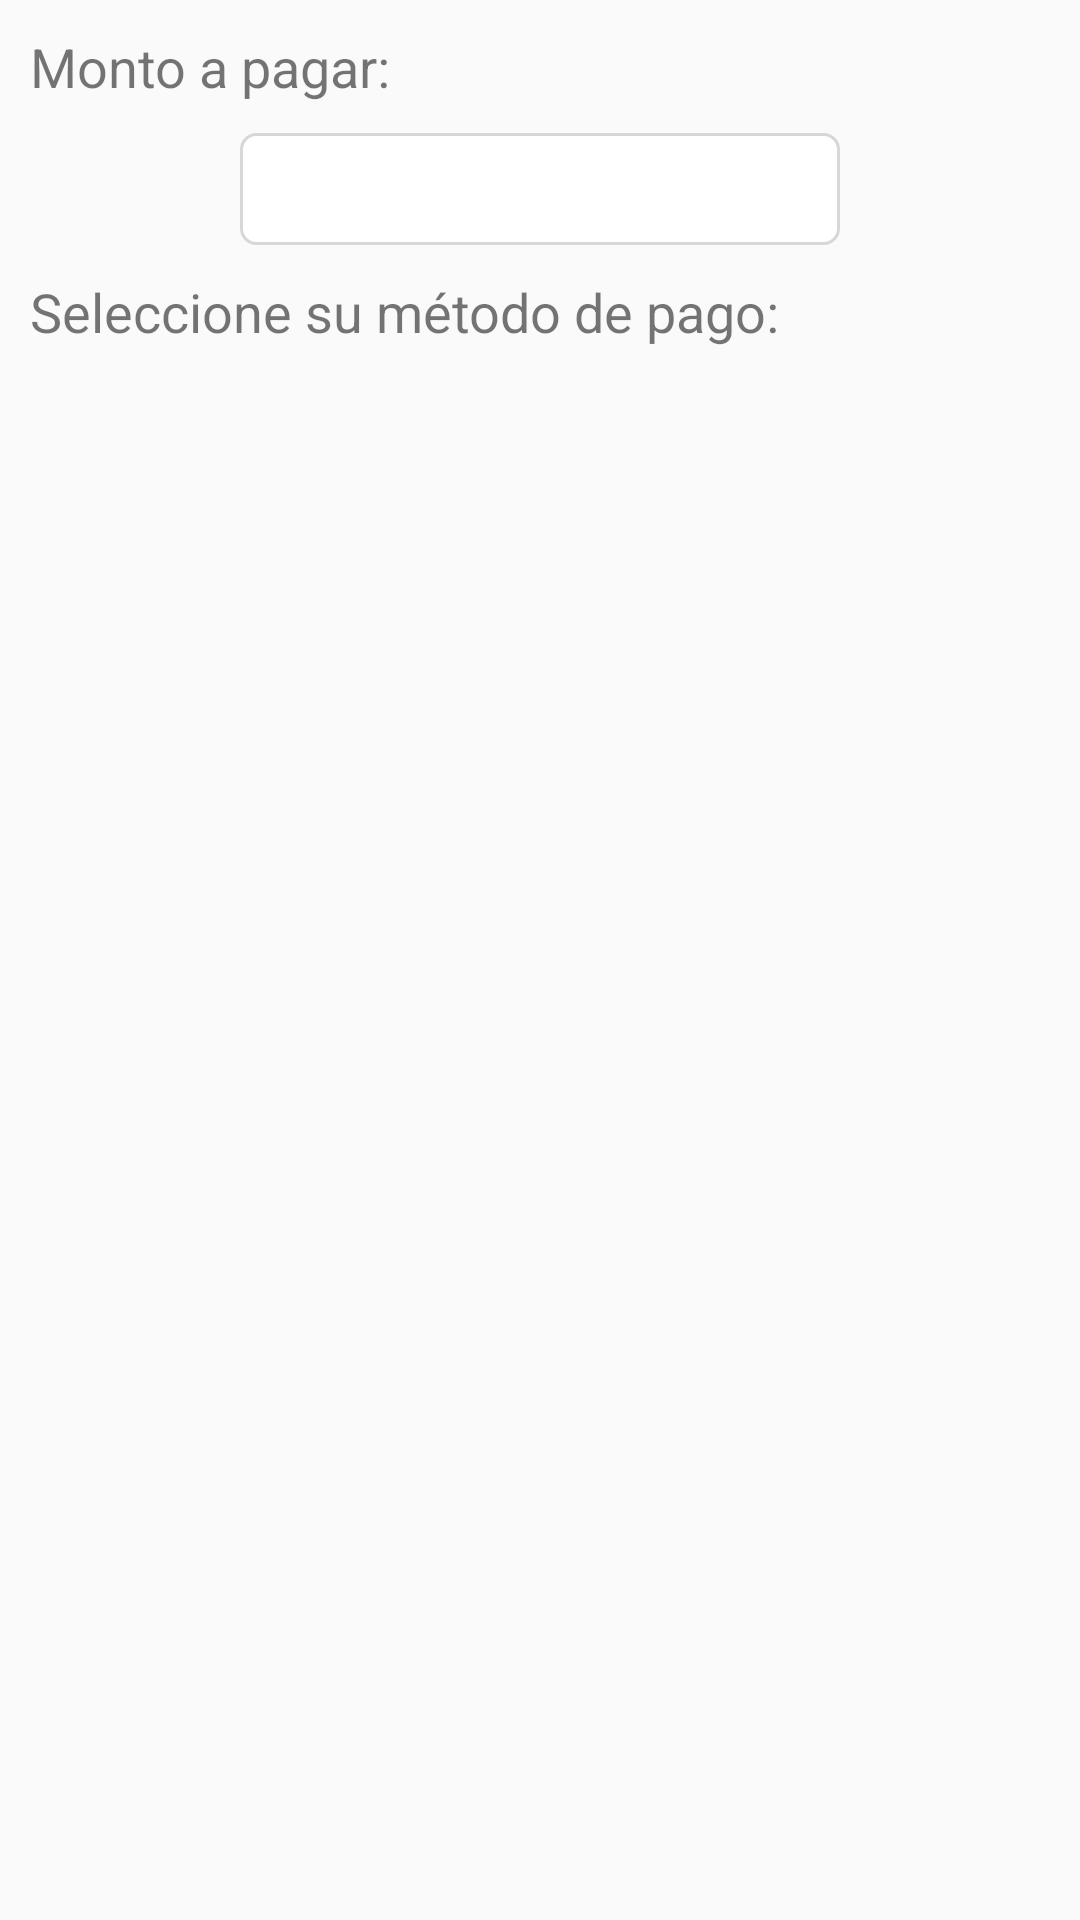

Layout XML and referenced resources for this Android screen:
<!-- AndroidManifest.xml: application theme AppTheme -->
<!-- res/layout/activity_payment_methods.xml -->
<?xml version="1.0" encoding="utf-8"?>
<RelativeLayout
    xmlns:android="http://schemas.android.com/apk/res/android" android:layout_width="match_parent"
    android:layout_height="match_parent">

    <TextView
        android:id="@+id/tv_amount_payment"
        android:layout_width="match_parent"
        android:layout_height="wrap_content"
        android:text="@string/tv_amount_payment"
        android:layout_marginLeft="10dp"
        android:layout_marginTop="10dp"
        android:textSize="18sp"/>

    <TextView
        android:id="@+id/txt_amount_payment"
        android:layout_below="@+id/tv_amount_payment"
        android:layout_width="200dp"
        android:layout_height="wrap_content"
        android:background="@drawable/bg_amount"
        android:gravity="center_horizontal|center_vertical"
        android:layout_marginTop="10dp"
        android:layout_centerHorizontal="true"
        android:singleLine="true"
        android:textSize="28dp"/>

    <TextView
        android:id="@+id/tv_method_explanation"
        android:layout_width="match_parent"
        android:layout_height="wrap_content"
        android:text="@string/method_explanation"
        android:layout_below="@+id/txt_amount_payment"
        android:layout_marginLeft="10dp"
        android:layout_marginTop="10dp"
        android:textSize="18sp"/>
    <android.support.v7.widget.RecyclerView
        android:id="@+id/rv_paymentmethods"
        android:layout_width="match_parent"
        android:layout_height="wrap_content"
        android:clipToPadding="false"
        android:scrollbars="vertical"
        android:layout_below="@+id/tv_method_explanation"/>

    <ProgressBar
        android:id="@+id/progressBar"
        android:layout_width="wrap_content"
        android:layout_height="wrap_content"
        android:layout_centerInParent="true"
        android:visibility="gone"
        android:indeterminate="true"
        android:indeterminateTint="@color/colorPrimaryDark"
        />

</RelativeLayout>
<!-- resources referenced by this layout -->
<resources>
  <color name="colorPrimaryDark">#FFE600</color>
  <!-- drawable bg_amount (drawable) -->
  <?xml version="1.0" encoding="utf-8"?>
  <shape xmlns:android="http://schemas.android.com/apk/res/android"
      android:shape="rectangle">
      <solid android:color="@color/white" />
      <corners android:radius="5dp"/>
      <stroke android:width="1dp" android:color="@color/medium_light_gray"/>
  </shape>
  <string name="method_explanation">Seleccione su método de pago:</string>
  <string name="tv_amount_payment">Monto a pagar:</string>
  <style name="AppTheme" parent="Theme.AppCompat.Light">
          
          <item name="colorPrimary">@color/colorPrimary</item>
          <item name="colorPrimaryDark">@color/colorPrimaryDark</item>
          <item name="colorAccent">@color/colorAccent</item>
      </style>
  <color name="white">#FFFFFF</color>
  <color name="medium_light_gray">#d7d7d7</color>
  <color name="colorPrimary">#fff159</color>
  <color name="colorAccent">#000000</color>
</resources>
